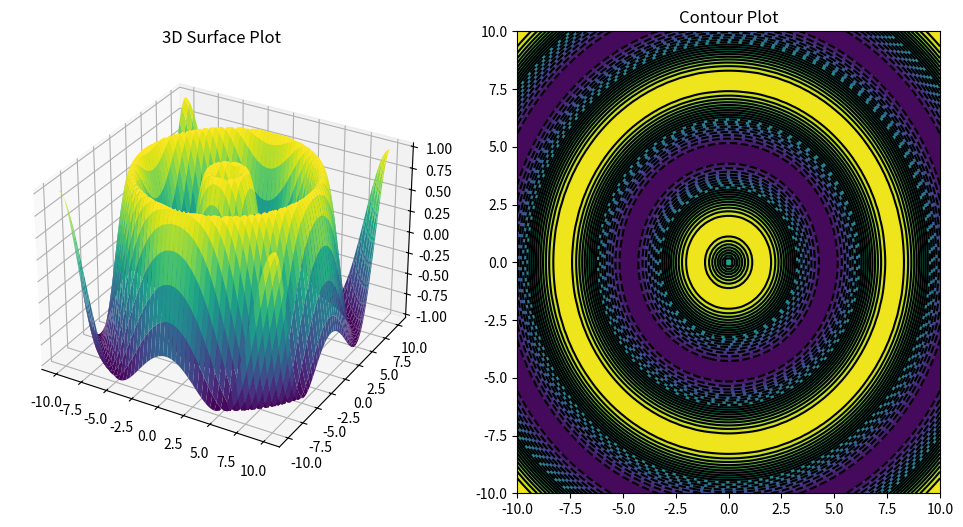

Generate this figure with matplotlib:
import numpy as np
import matplotlib.pyplot as plt

# Data
x = np.linspace(-10, 10, 100)
y = np.linspace(-10, 10, 100)
X, Y = np.meshgrid(x, y)
Z = np.sin(np.sqrt(X**2 + Y**2))

# Create the figure and axis
fig = plt.figure(figsize=(12, 6))

# Create the 3D surface plot
ax1 = fig.add_subplot(121, projection='3d')
ax1.plot_surface(X, Y, Z, cmap='viridis')
ax1.set_title('3D Surface Plot')

# Create the contour plot
ax2 = fig.add_subplot(122)
ax2.contourf(X, Y, Z, levels=20)
ax2.contour(X, Y, Z, levels=20, colors='black')
ax2.set_title('Contour Plot')

# Show the plot
plt.show()